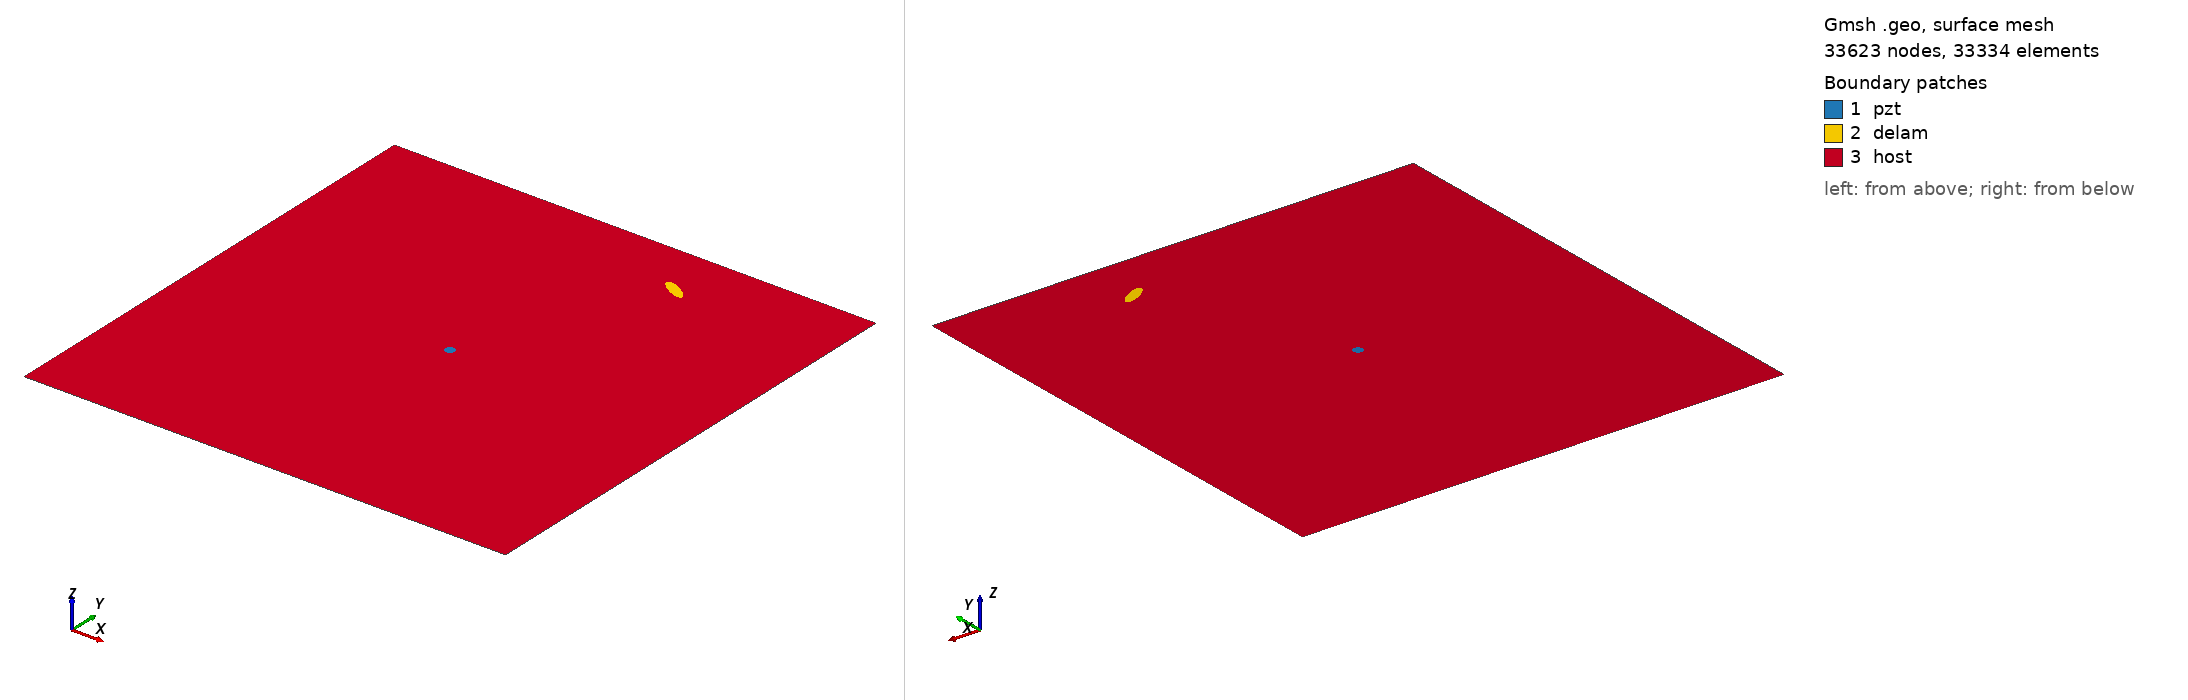

Gmsh geometry script, surface-meshed: 33623 nodes, 33334 surface elements. Boundary patches (legend numbers): 1 pzt, 2 delam, 3 host. Left view from above one corner, right view from below the opposite corner. Legend entries are the model's physical surfaces. The drawing asked Gmsh for element sizes between 1% and 20% of the model's largest extent; the script's own settings can give other sizes.

=== m2_316_delam1_position_no_87_a_15mm_b_5mm_angle_150.geo (drawn) ===
SetFactory("OpenCASCADE");
L=0.500000; 
W=0.500000; 
a=0.015000; 
b=0.005000; 
x=0.333333; 
y=0.444444; 
alpha=0.833333 *Pi; 
r=0.005000; 
xpzt=0.250000; 
ypzt=0.250000; 
//+
Point(1) = {0, 0, 0, 1.0};
//+
Point(2) = {L, 0, 0, 1.0};
//+
Point(3) = {L, W, 0, 1.0};
//+
Point(4) = {0, W, 0, 1.0};
//+
Line(1) = {1, 2};
//+
Line(2) = {2, 3};
//+
Line(3) = {3, 4};
//+
Line(4) = {4, 1};
//+
Circle(5) = {xpzt, ypzt, -0, r, 0, 2*Pi};
//+
Ellipse(6) = {x, y, -0, a, b, 0, 2*Pi};
//+
Rotate {{0, 0, 1}, {x, y, 0}, alpha} {
  Curve{6}; 
}
//+
Curve Loop(1) = {4, 1, 2, 3};
//+
Curve Loop(2) = {6};
//+
Curve Loop(3) = {5};
//+
Curve Loop(4) = {6};
//+
Curve Loop(5) = {5};
//+
Plane Surface(1) = {5};
//+
Plane Surface(2) = {4};
//+
Plane Surface(3) = {1, 2, 3};
//+
Point(9) = {xpzt, ypzt, 0, 1.0};
//+
Point{9} In Surface {1};// mesh node at centre of pzt
//+
Physical Surface("pzt") = {1};
//+
Physical Surface("delam") = {2};
//+
Physical Surface("host") = {3};

Mesh.Algorithm = 6; // Frontal
Mesh.CharacteristicLengthFactor = 0.070000;
Mesh.CharacteristicLengthMin = 0.001000;
Mesh.CharacteristicLengthMax = 0.200000;
Mesh.RecombineAll = 1; // Apply recombination algorithm
Mesh.SubdivisionAlgorithm = 1; // 1: all quadrangles
Mesh.Smoothing = 1;
